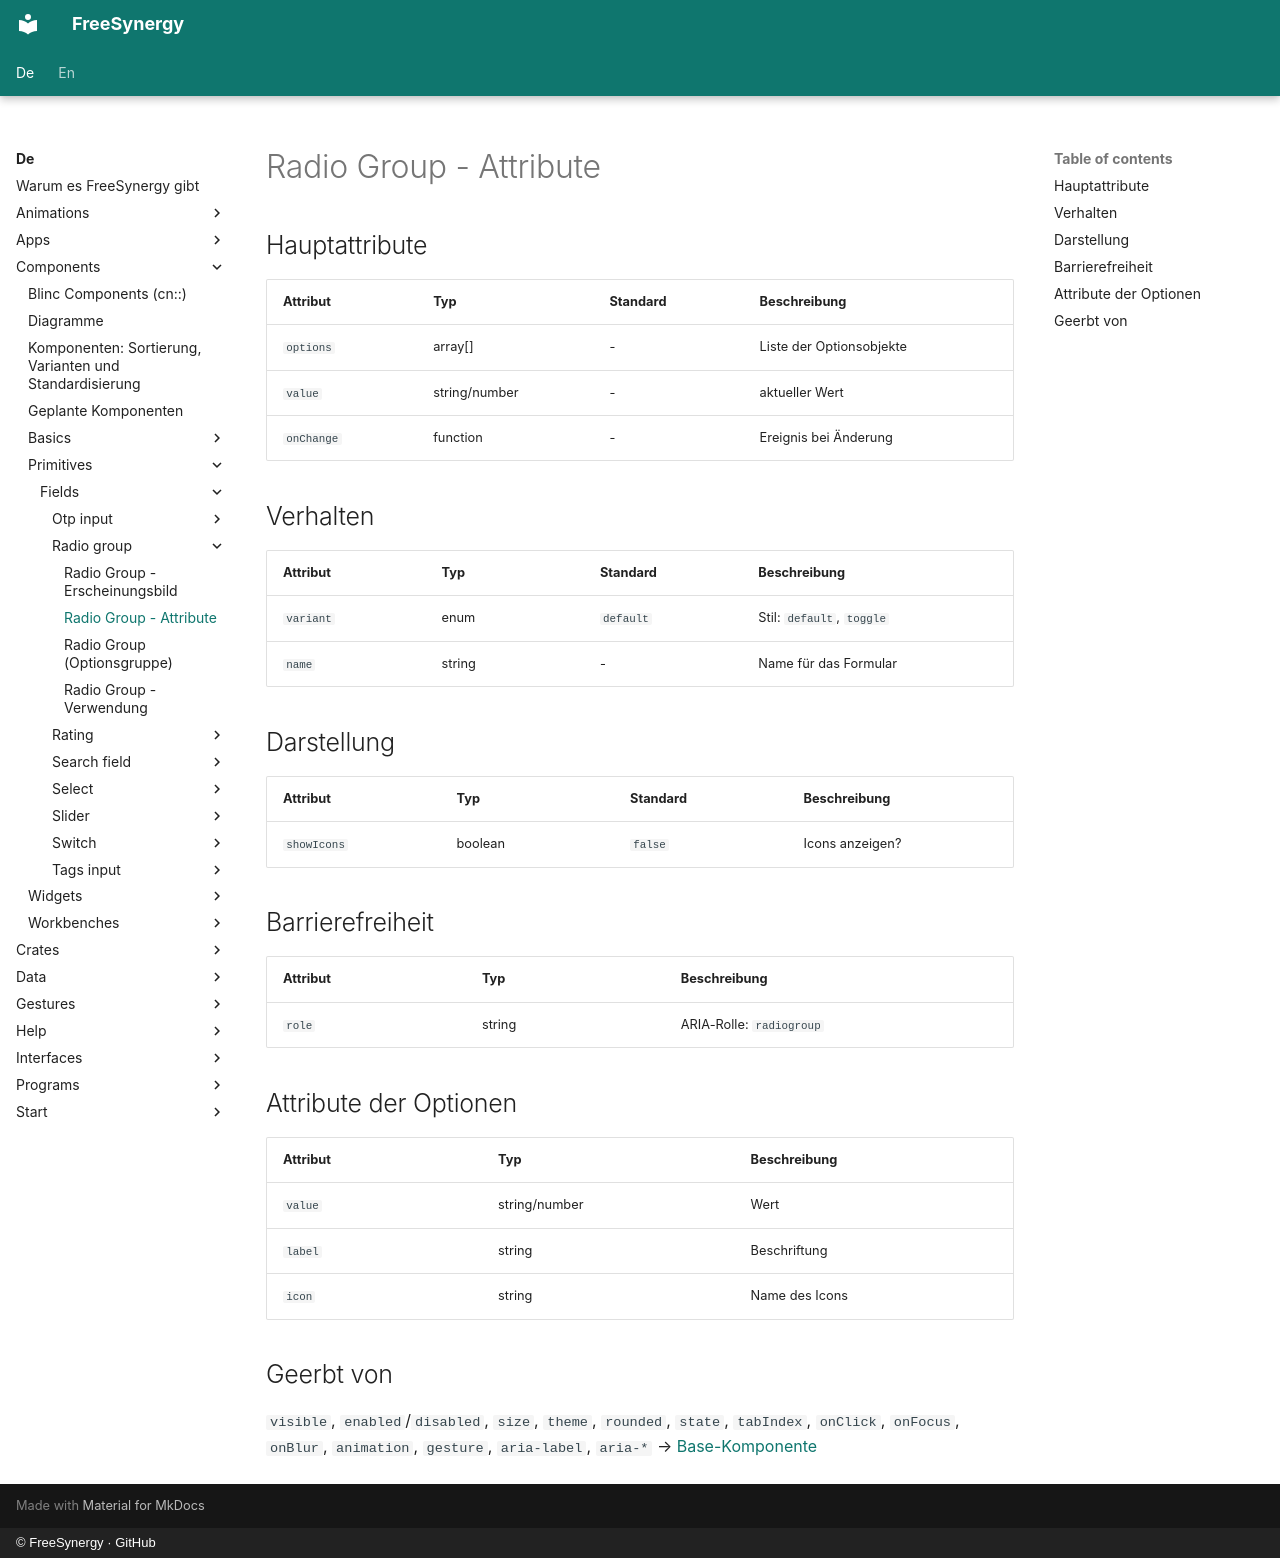

repository: FreeSynergy/fs-documentation · page: de/components/primitives/fields/radio-group/attributes/index.html · generator: mkdocs · copyright: © FreeSynergy · GitHub

# Radio Group - Attribute

## Hauptattribute

| Attribut | Typ | Standard | Beschreibung |
|----------|-----|----------|--------------|
| `options` | array[] | - | Liste der Optionsobjekte |
| `value` | string/number | - | aktueller Wert |
| `onChange` | function | - | Ereignis bei Änderung |

## Verhalten

| Attribut | Typ | Standard | Beschreibung |
|---|---|---|---|
| `variant` | enum | `default` | Stil: `default`, `toggle` |
| `name` | string | - | Name für das Formular |

## Darstellung

| Attribut | Typ | Standard | Beschreibung |
|---|---|---|---|
| `showIcons` | boolean | `false` | Icons anzeigen? |

## Barrierefreiheit

| Attribut | Typ | Beschreibung |
|----------|-----|--------------|
| `role` | string | ARIA-Rolle: `radiogroup` |

## Attribute der Optionen

| Attribut | Typ | Beschreibung |
|----------|-----|--------------|
| `value` | string/number | Wert |
| `label` | string | Beschriftung |
| `icon` | string | Name des Icons |

## Geerbt von

`visible`, `enabled`/`disabled`, `size`, `theme`, `rounded`, `state`,
`tabIndex`, `onClick`, `onFocus`, `onBlur`, `animation`, `gesture`,
`aria-label`, `aria-*` → [Base-Komponente](../../basics/base.md)
